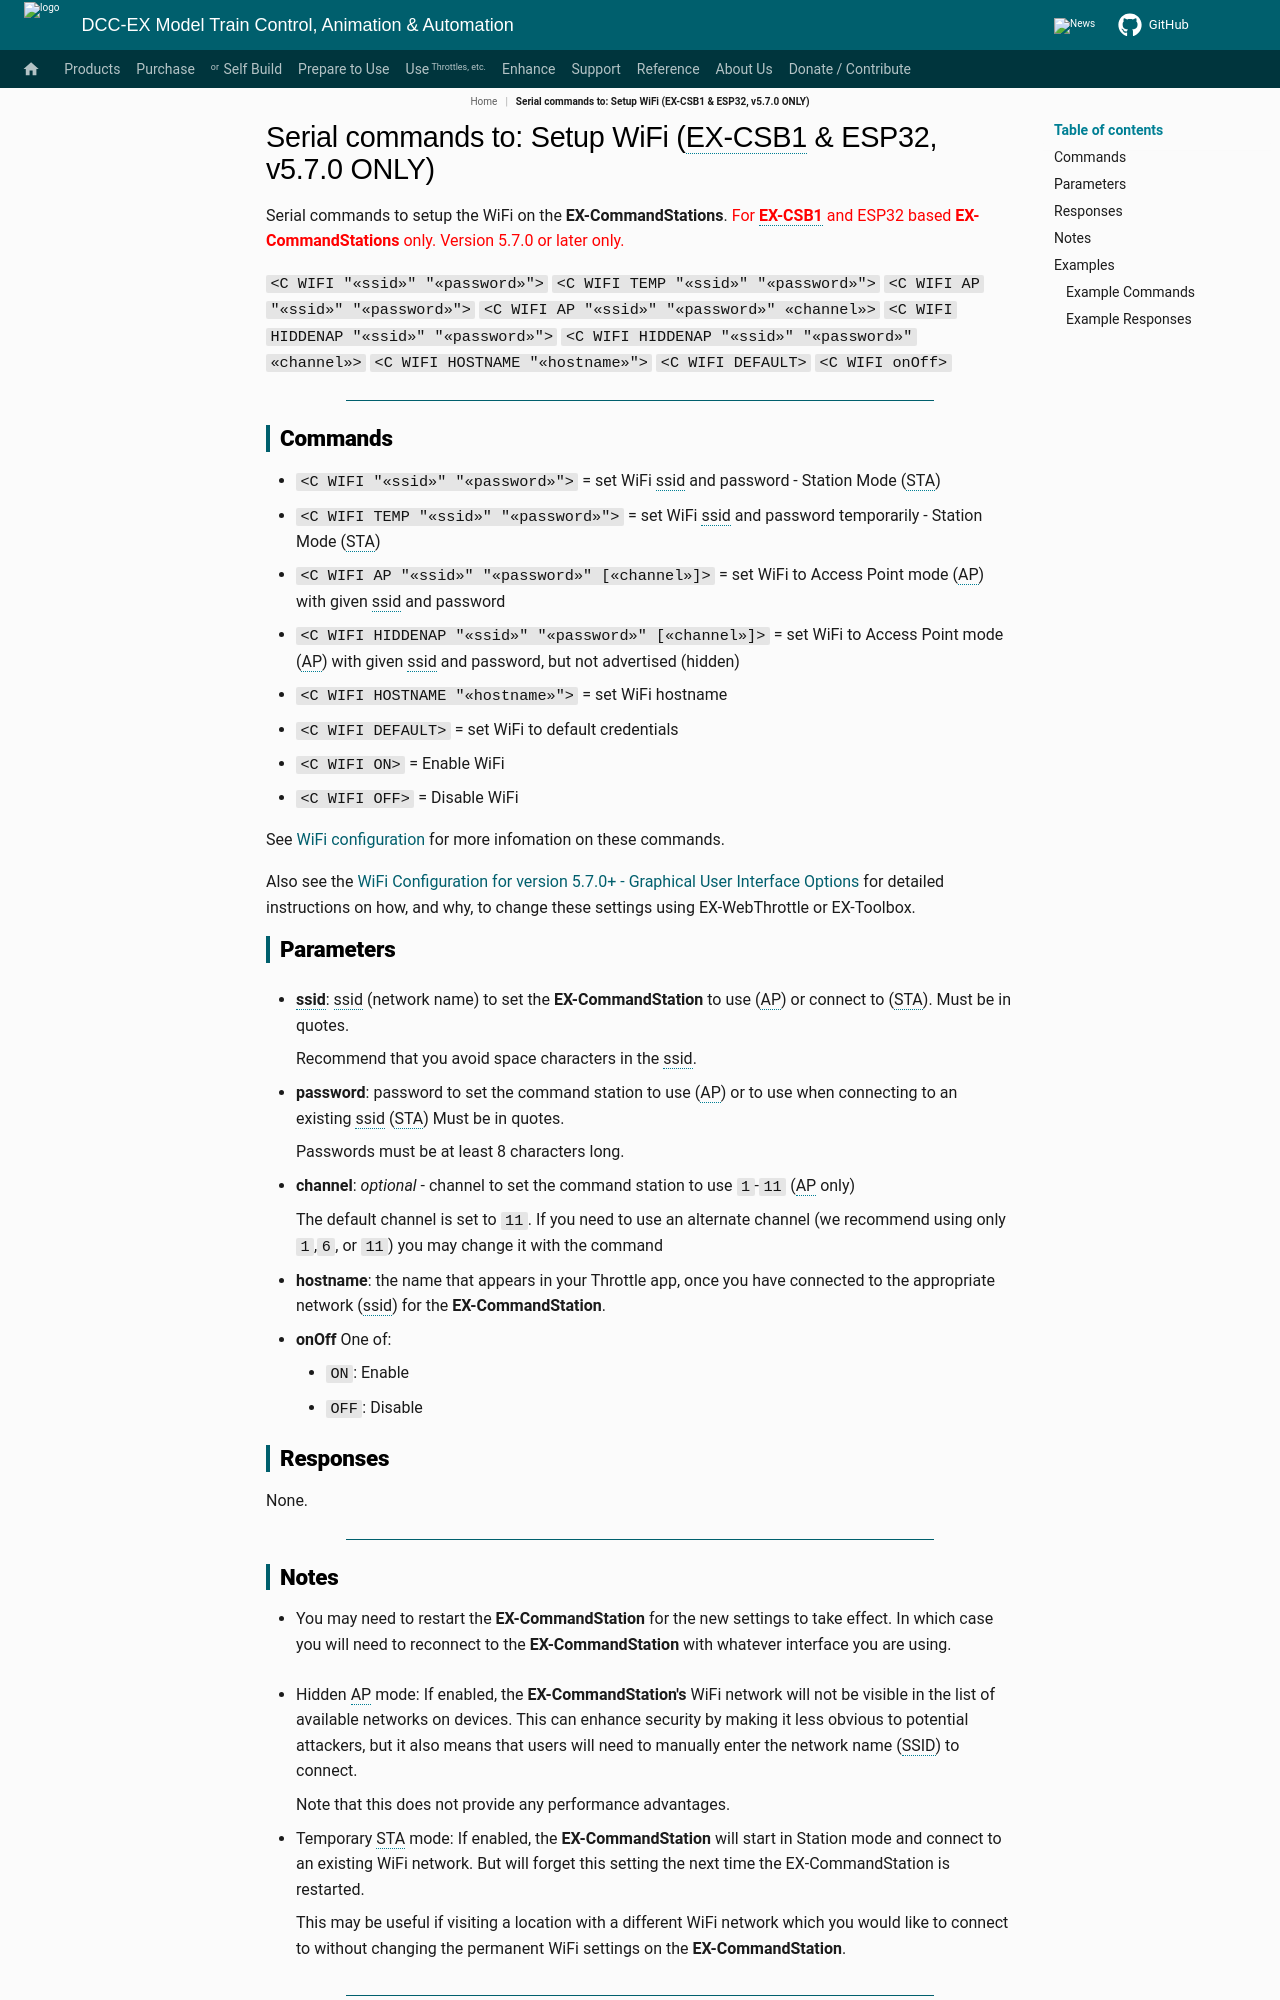

repository: DCC-EX/mkdocs-test · page: reference/serial-commands/serial-command-cc-wifi_not_in_nav/index.html · generator: mkdocs

---
tags:
    - _▪C▪_▪WIFI▪_▪AP▪_▫ssid▫_▫password▫_▫channel▫
    - _▪C▪_▪WIFI▪_▪AP▪_▫ssid▫_▫password▫
    - _▪C▪_▪WIFI▪_▪DEFAULT▪
    - _▪C▪_▪WIFI▪_▪HIDDENAP▪_▫ssid▫_▫password▫_▫channel▫
    - _▪C▪_▪WIFI▪_▪HIDDENAP▪_▫ssid▫_▫password▫
    - _▪C▪_▪WIFI▪_▪HOSTNAME▪_▫hostname▫
    - _▪C▪_▪WIFI▪_▫onoff▫
    - _▪C▪_▪WIFI▪_▫ssid▫_▫password▫
    - _▪C▪_▪WIFI▪_▪TEMP▪_▫ssid▫_▫password▫
---

# Serial commands to: Setup WiFi (EX-CSB1 & ESP32, v5.7.0 ONLY)

Serial commands to setup the WiFi on the **EX-CommandStations**.
<span style="color:red">For **EX-CSB1** and ESP32 based **EX-CommandStations** only. Version 5.7.0 or later only.</span>

``<C WIFI "«ssid»" "«password»">``
``<C WIFI TEMP "«ssid»" "«password»">``
``<C WIFI AP "«ssid»" "«password»">``
``<C WIFI AP "«ssid»" "«password»" «channel»>``
``<C WIFI HIDDENAP "«ssid»" "«password»">``
``<C WIFI HIDDENAP "«ssid»" "«password»" «channel»>``
``<C WIFI HOSTNAME "«hostname»">``
``<C WIFI DEFAULT>``
``<C WIFI onOff>``

----

## Commands

* ``<C WIFI "«ssid»" "«password»">`` = set WiFi ssid and password - Station Mode (STA)
* ``<C WIFI TEMP "«ssid»" "«password»">`` = set WiFi ssid and password temporarily - Station Mode (STA)
* ``<C WIFI AP "«ssid»" "«password»" [«channel»]>`` = set WiFi to Access Point mode (AP) with given ssid and password
* ``<C WIFI HIDDENAP "«ssid»" "«password»" [«channel»]>`` = set WiFi to Access Point mode (AP) with given ssid and password, but not advertised (hidden)
* ``<C WIFI HOSTNAME "«hostname»">`` = set WiFi hostname
* ``<C WIFI DEFAULT>`` = set WiFi to default credentials
* ``<C WIFI ON>`` = Enable WiFi
* ``<C WIFI OFF>`` = Disable WiFi

See [WiFi configuration](../../prepare-to-use/installer/config-wifi-esp32.md) for more infomation on these commands.

Also see the [WiFi Configuration for version 5.7.0+ - Graphical User Interface Options](../../prepare-to-use/installer//config-wifi-esp32.md) for detailed instructions on how, and why, to change these settings using EX-WebThrottle or EX-Toolbox.

## Parameters

* **ssid**: ssid (network name) to set the **EX-CommandStation** to use (AP) or connect to (STA). Must be in quotes.

    Recommend that you avoid space characters in the ssid.

* **password**: password to set the command station to use (AP) or to use when connecting to an existing ssid (STA) Must be in quotes.

    Passwords must be at least 8 characters long.

* **channel**: *optional* - channel to set the command station to use ``1``-``11`` (AP only)

    The default channel is set to ``11``. If you need to use an alternate channel (we recommend using only ``1``,``6``, or ``11``) you may change it with the command

* **hostname**: the name that appears in your Throttle app, once you have connected to the appropriate network (ssid) for the **EX-CommandStation**.

* **onOff** One of:
    * ``ON``: Enable
    * ``OFF``: Disable

## Responses

None.

----
